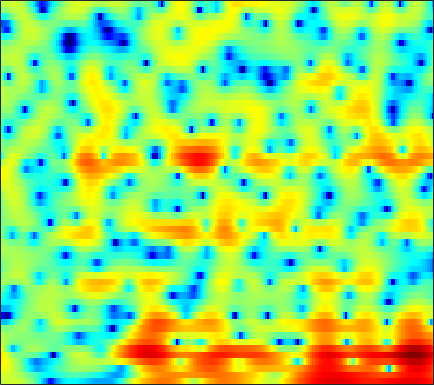

Source data for this figure (header and first rows):
2.4951, 2.7785, 3.0769, 3.3063, 3.4118, 3.474, 3.4288, 3.3306, 3.1146, 2.8019, 2.3952, 2.0186, 1.407, 0.66631, 0.021538, -1.0021, -2.2354, -3.3106, -5.0021, -7.1137, -9.7522, -12.185, -15.708, -16.917
3.549, 3.604, 3.606, 3.523, 3.403, 3.167, 2.847, 2.557, 2.097, 1.564, 0.9615, 0.4716, -0.2284, -0.9662, -1.537, -2.311, -3.078, -3.631, -4.323, -4.915, -5.365, -5.582, -5.695, -5.598
5.323, 5.168, 4.868, 4.458, 4.07, 3.446, 2.693, 2.043, 1.049, -0.09385, -1.398, -2.479, -4.055, -5.744, -7.003, -8.493, -9.469, -9.681, -9.33, -8.527, -7.566, -6.832, -5.89, -5.005
6.307, 5.965, 5.423, 4.775, 4.225, 3.406, 2.484, 1.726, 0.6109, -0.666, -2.126, -3.366, -5.247, -7.331, -8.98, -10.93, -11.87, -11.67, -10.77, -9.72, -8.787, -8.2, -7.513, -6.837
6.765, 5.914, 4.629, 3.238, 2.209, 1.03, 0.2289, -0.07613, -0.1909, -0.1625, -0.1473, -0.2009, -0.3754, -0.6504, -0.9259, -1.366, -1.866, -2.305, -3.033, -3.989, -5.324, -6.738, -9.545, -14.6
4.755, 3.427, 1.201, -1.706, -4.45, -8.411, -8.853, -6.594, -3.737, -1.733, -0.3744, 0.3346, 0.9728, 1.352, 1.501, 1.54, 1.444, 1.284, 0.959, 0.5323, 0.03512, -0.3593, -0.8626, -1.276
3.079, 2.484, 1.679, 0.921, 0.4269, -0.07472, -0.3483, -0.4104, -0.3439, -0.1806, 0.01886, 0.1626, 0.3148, 0.4081, 0.438, 0.4135, 0.3466, 0.2726, 0.1393, -0.02313, -0.2044, -0.3493, -0.5524, -0.7773
2.265, 1.96, 1.597, 1.297, 1.113, 0.9247, 0.7945, 0.7228, 0.644, 0.566, 0.4697, 0.3762, 0.211, 0.003118, -0.1731, -0.4148, -0.6382, -0.784, -0.903, -0.9349, -0.9047, -0.839, -0.7426, -0.6735
0.1506, -0.06346, -0.1718, -0.111, 0.02957, 0.2962, 0.6017, 0.8164, 1.046, 1.16, 1.11, 0.948, 0.5286, -0.1474, -0.8352, -1.99, -3.356, -4.32, -5.027, -4.618, -3.364, -2.272, -0.9353, 0.1419
-8.253, -8.475, -8.36, -7.522, -6.398, -4.607, -2.86, -1.713, -0.4713, 0.4332, 0.9726, 1.132, 1.01, 0.4624, -0.2774, -1.766, -3.975, -6.08, -8.399, -7.088, -3.927, -1.857, 0.2417, 1.735
-17.41, -17.84, -20.8, -21.73, -16.92, -11.44, -7.708, -5.617, -3.481, -1.905, -0.7538, -0.1285, 0.44, 0.7387, 0.817, 0.8083, 0.7345, 0.7044, 0.7786, 1.042, 1.454, 1.821, 2.303, 2.679
-9.248, -9.366, -9.284, -8.836, -8.255, -7.204, -5.964, -5.005, -3.746, -2.603, -1.595, -0.926, -0.1639, 0.4751, 0.8704, 1.306, 1.668, 1.896, 2.153, 2.378, 2.562, 2.663, 2.728, 2.694
-5.17, -5.545, -5.91, -6.125, -6.156, -5.997, -5.587, -5.119, -4.332, -3.424, -2.48, -1.79, -0.9294, -0.1646, 0.3523, 0.9448, 1.434, 1.74, 2.08, 2.325, 2.495, 2.568, 2.584, 2.513
-3.283, -4.07, -5.296, -6.75, -7.919, -9.3, -9.7, -9.019, -7.304, -5.387, -3.674, -2.582, -1.377, -0.4284, 0.1493, 0.7679, 1.255, 1.555, 1.893, 2.159, 2.364, 2.47, 2.54, 2.526
-0.6444, -1.424, -2.853, -4.861, -6.928, -10.55, -12.93, -10.89, -7.018, -4.145, -2.151, -1.096, -0.1186, 0.4658, 0.6979, 0.8408, 0.9034, 0.9652, 1.139, 1.443, 1.814, 2.092, 2.377, 2.491
1.498, 1.521, 1.399, 1.141, 0.9091, 0.6768, 0.6499, 0.8006, 1.148, 1.559, 1.833, 1.876, 1.615, 0.9342, 0.09081, -1.54, -3.716, -5.296, -5.749, -3.926, -1.749, -0.4585, 0.7274, 1.318
-0.4531, 0.4071, 1.29, 1.907, 2.251, 2.582, 2.795, 2.897, 2.945, 2.858, 2.589, 2.235, 1.5, 0.3893, -0.7388, -2.753, -5.316, -7.211, -7.9, -5.999, -3.785, -2.486, -1.343, -0.7413
-2.036, -0.9476, 0.1923, 1.042, 1.532, 2.01, 2.317, 2.447, 2.502, 2.41, 2.181, 1.919, 1.457, 0.8553, 0.3428, -0.3718, -1.023, -1.408, -1.731, -1.797, -1.719, -1.618, -1.54, -1.589
-0.8944, -0.2567, 0.4678, 1.059, 1.412, 1.766, 2.001, 2.101, 2.136, 2.077, 1.931, 1.77, 1.499, 1.181, 0.9198, 0.5714, 0.2249, -0.01531, -0.3124, -0.5962, -0.8807, -1.132, -1.513, -2.012
0.7504, 1.008, 1.312, 1.566, 1.705, 1.839, 1.909, 1.921, 1.879, 1.777, 1.616, 1.46, 1.221, 0.9777, 0.7957, 0.5669, 0.351, 0.2044, 0.02407, -0.1906, -0.4566, -0.7334, -1.225, -1.894
1.804, 1.792, 1.747, 1.676, 1.619, 1.548, 1.467, 1.4, 1.279, 1.095, 0.8217, 0.5725, 0.1786, -0.2226, -0.4783, -0.7083, -0.7438, -0.6707, -0.4845, -0.2636, -0.1033, -0.04925, -0.1417, -0.436
1.552, 1.241, 0.7234, 0.1449, -0.2171, -0.5261, -0.5665, -0.4729, -0.3161, -0.3281, -0.6363, -1.119, -2.161, -3.625, -4.816, -5.854, -5.429, -4.357, -2.723, -1.28, -0.1888, 0.4558, 1.07, 1.446
-0.2719, -0.8408, -2.241, -4.601, -7.143, -10.17, -8.113, -5.486, -2.996, -1.688, -1.313, -1.678, -2.943, -5.448, -8.418, -13.51, -11.02, -7.39, -4.073, -1.983, -0.6031, 0.1192, 0.9271, 1.656
-1.302, -1.167, -1.709, -2.983, -4.177, -5.118, -4.178, -2.751, -0.9789, 0.2557, 0.8333, 0.9064, 0.5953, 0.003929, -0.5261, -1.121, -1.429, -1.502, -1.581, -1.841, -2.321, -2.763, -3.097, -2.572
-0.8413, -0.2285, 0.3114, 0.6107, 0.809, 1.047, 1.389, 1.679, 2.059, 2.349, 2.454, 2.434, 2.188, 1.785, 1.388, 0.7567, -0.04189, -0.7377, -1.928, -3.622, -6.151, -9.051, -16.9, -17.72
-0.5741, 0.06203, 0.8013, 1.415, 1.772, 2.149, 2.418, 2.556, 2.632, 2.567, 2.374, 2.135, 1.699, 1.121, 0.6166, -0.1411, -0.9776, -1.645, -2.582, -3.546, -4.56, -5.181, -5.67, -5.446
-0.6509, 0.1787, 1.115, 1.86, 2.28, 2.691, 2.907, 2.95, 2.851, 2.574, 2.12, 1.646, 0.8944, -0.01256, -0.7722, -1.832, -2.843, -3.52, -4.189, -4.535, -4.572, -4.443, -4.046, -3.524
-0.4613, 0.631, 1.77, 2.589, 3.034, 3.404, 3.541, 3.49, 3.229, 2.751, 2.026, 1.323, 0.134, -1.355, -2.7, -4.833, -7.298, -9.113, -10.47, -9.753, -7.916, -6.566, -5.022, -3.756
0.8338, 1.746, 2.677, 3.324, 3.643, 3.84, 3.822, 3.663, 3.26, 2.634, 1.784, 0.9895, -0.3478, -2.027, -3.582, -6.221, -9.74, -13.21, -16.7, -13.47, -9.738, -7.66, -5.728, -4.322
2.715, 3.139, 3.561, 3.809, 3.873, 3.799, 3.548, 3.253, 2.719, 2.027, 1.196, 0.494, -0.5605, -1.724, -2.654, -3.913, -5.087, -5.785, -6.306, -6.287, -5.834, -5.4, -4.824, -4.399
4.335, 4.381, 4.356, 4.208, 4.005, 3.627, 3.092, 2.6, 1.845, 1.019, 0.1319, -0.5299, -1.349, -2.112, -2.623, -3.198, -3.678, -3.916, -4.11, -4.168, -4.13, -4.088, -4.035, -4.122
5.367, 5.197, 4.914, 4.527, 4.147, 3.469, 2.589, 1.78, 0.5257, -0.8569, -2.203, -3.091, -3.923, -4.353, -4.487, -4.549, -4.526, -4.498, -4.398, -4.204, -3.963, -3.738, -3.499, -3.346
5.162, 5.024, 4.886, 4.669, 4.371, 3.652, 2.558, 1.405, -0.7205, -3.705, -7.649, -11.08, -12.21, -9.683, -8.182, -7.181, -6.838, -6.919, -6.911, -6.386, -5.389, -4.487, -3.4, -2.526
1.186, 2.144, 3.484, 4.397, 4.723, 4.676, 4.064, 3.214, 1.503, -0.8984, -3.879, -6.087, -7.17, -6.42, -5.93, -6.192, -7.946, -10.64, -18.65, -16.83, -8.745, -5.622, -3.059, -1.577
-5.555, -2.027, 1.002, 2.792, 3.589, 4.19, 4.265, 4.059, 3.526, 2.744, 1.88, 1.236, 0.4548, -0.256, -0.8431, -1.751, -2.972, -3.927, -4.9, -4.823, -3.851, -2.957, -2.046, -1.515
-0.1961, 0.0337, 0.5726, 1.164, 1.58, 2.007, 2.312, 2.447, 2.505, 2.43, 2.225, 2.048, 1.716, 1.32, 0.9806, 0.4747, -0.04161, -0.4454, -0.902, -1.284, -1.581, -1.826, -2.154, -2.625
-0.1882, -0.5036, -0.745, -0.7316, -0.5367, -0.1283, 0.4397, 0.886, 1.417, 1.861, 2.171, 2.316, 2.405, 2.369, 2.273, 2.032, 1.7, 1.385, 0.8747, 0.2506, -0.4795, -1.116, -2.088, -3.219
-1.99, -3.225, -4.888, -5.819, -5.537, -4.012, -2.206, -0.9719, 0.4146, 1.491, 2.316, 2.763, 3.203, 3.464, 3.551, 3.537, 3.348, 3.104, 2.603, 1.895, 0.9165, -0.02214, -1.659, -3.851
-3.612, -5.807, -10.45, -18.04, -14.8, -8.241, -4.479, -2.593, -0.7668, 0.5379, 1.501, 2.093, 2.71, 3.183, 3.445, 3.677, 3.744, 3.669, 3.389, 2.875, 2.059, 1.237, -0.1798, -2.044
-2.268, -2.943, -3.797, -4.296, -4.287, -3.747, -3.016, -2.47, -1.866, -1.376, -0.9075, -0.5234, 0.07247, 0.75, 1.272, 1.899, 2.402, 2.649, 2.808, 2.733, 2.428, 2.085, 1.451, 0.7044
-0.7276, -0.6897, -0.7687, -0.9727, -1.183, -1.524, -2.042, -2.566, -3.515, -4.685, -5.73, -6.013, -5.162, -3.442, -2.071, -0.4882, 0.7502, 1.462, 2.133, 2.522, 2.702, 2.691, 2.518, 2.224
0.6163, 0.8909, 0.9855, 0.8248, 0.5445, -0.1256, -1.123, -2.202, -4.244, -7.469, -13.24, -21.18, -12.99, -7, -4.324, -1.871, -0.2202, 0.6997, 1.578, 2.185, 2.556, 2.69, 2.737, 2.604
1.62, 1.817, 1.88, 1.744, 1.504, 1, 0.2744, -0.4166, -1.503, -2.685, -3.662, -4.045, -3.852, -3.08, -2.358, -1.435, -0.6478, -0.1783, 0.3427, 0.7611, 1.08, 1.29, 1.487, 1.546
2.307, 2.308, 2.244, 2.091, 1.921, 1.672, 1.34, 1.063, 0.643, 0.2106, -0.2157, -0.4593, -0.7481, -0.9991, -1.196, -1.498, -1.827, -2.084, -2.292, -2.262, -1.892, -1.45, -0.8364, -0.2864
2.566, 2.283, 1.935, 1.685, 1.604, 1.6, 1.693, 1.761, 1.8, 1.736, 1.531, 1.271, 0.7556, 0.01801, -0.7256, -2.046, -3.891, -5.639, -8.358, -9.714, -7.766, -5.675, -3.327, -1.678
1.534, 0.5094, -0.9013, -1.754, -1.646, -0.7072, 0.5649, 1.395, 2.223, 2.678, 2.795, 2.631, 2.149, 1.34, 0.4988, -0.9793, -3.017, -5.045, -8.386, -10.35, -7.708, -5.169, -2.541, -0.7303
-0.4436, -2.48, -7.116, -19.69, -14.04, -5.254, -1.33, 0.4534, 1.92, 2.664, 2.865, 2.743, 2.277, 1.55, 0.9087, 0.008535, -0.8065, -1.296, -1.679, -1.59, -1.041, -0.4823, 0.3587, 1.084
0.1527, -0.2366, -0.9088, -1.254, -1.014, -0.1262, 0.9384, 1.627, 2.208, 2.352, 2.02, 1.499, 0.4192, -0.9794, -2.084, -3.255, -3.573, -3.199, -2.28, -1.257, -0.3517, 0.2424, 0.8689, 1.223
1.34, 1.717, 2.039, 2.278, 2.457, 2.699, 2.879, 2.922, 2.783, 2.33, 1.458, 0.4506, -1.51, -4.545, -8.113, -18.09, -16.62, -9.663, -5.269, -2.798, -1.271, -0.4978, 0.1124, 0.3151
1.861, 2.171, 2.5, 2.756, 2.892, 3.016, 3.05, 2.979, 2.734, 2.27, 1.548, 0.7992, -0.4888, -2.055, -3.283, -4.543, -4.745, -4.175, -3.081, -2.055, -1.339, -1.033, -0.9644, -1.196
1.316, 1.416, 1.587, 1.782, 1.934, 2.115, 2.257, 2.323, 2.323, 2.199, 1.942, 1.665, 1.2, 0.6827, 0.3108, -0.09801, -0.3542, -0.4599, -0.5131, -0.5762, -0.7518, -1.023, -1.584, -2.422
-0.5203, -0.5877, -0.5301, -0.3086, -0.02931, 0.43, 0.9294, 1.3, 1.736, 2.069, 2.276, 2.349, 2.353, 2.258, 2.138, 1.933, 1.687, 1.469, 1.131, 0.6931, 0.1215, -0.4173, -1.316, -2.517
-4.454, -4.834, -5.007, -4.611, -3.933, -2.661, -1.28, -0.3047, 0.8292, 1.733, 2.407, 2.763, 3.067, 3.198, 3.198, 3.086, 2.86, 2.633, 2.232, 1.728, 1.103, 0.5523, -0.3516, -1.476
-11.2, -12.7, -15.71, -16.18, -12.38, -7.501, -3.984, -2.017, -0.03564, 1.389, 2.381, 2.888, 3.299, 3.465, 3.459, 3.307, 3.032, 2.766, 2.357, 1.91, 1.426, 1.014, 0.3975, -0.3068
-14.59, -13.4, -13.11, -11.82, -9.518, -5.965, -2.951, -1.194, 0.6042, 1.866, 2.663, 3.017, 3.193, 3.083, 2.847, 2.378, 1.802, 1.337, 0.7789, 0.3345, 0.04859, -0.07284, -0.1323, -0.1608
-5.91, -5.175, -4.098, -2.913, -1.946, -0.613, 0.6577, 1.488, 2.353, 2.893, 3.095, 3.021, 2.634, 1.92, 1.177, -0.05626, -1.517, -2.669, -4.077, -4.931, -4.872, -4.253, -3.12, -1.98
0.08264, 0.3292, 0.7938, 1.328, 1.765, 2.307, 2.753, 3.003, 3.151, 3.044, 2.655, 2.135, 1.119, -0.2977, -1.65, -3.895, -6.769, -9.534, -14.81, -24.58, -18.05, -12.77, -8.535, -5.601
2.155, 2.384, 2.7, 3.005, 3.196, 3.393, 3.472, 3.426, 3.2, 2.747, 1.996, 1.212, -0.1981, -2.074, -3.825, -6.654, -9.953, -12.51, -15.37, -16.45, -15.14, -13.07, -10.21, -7.667
